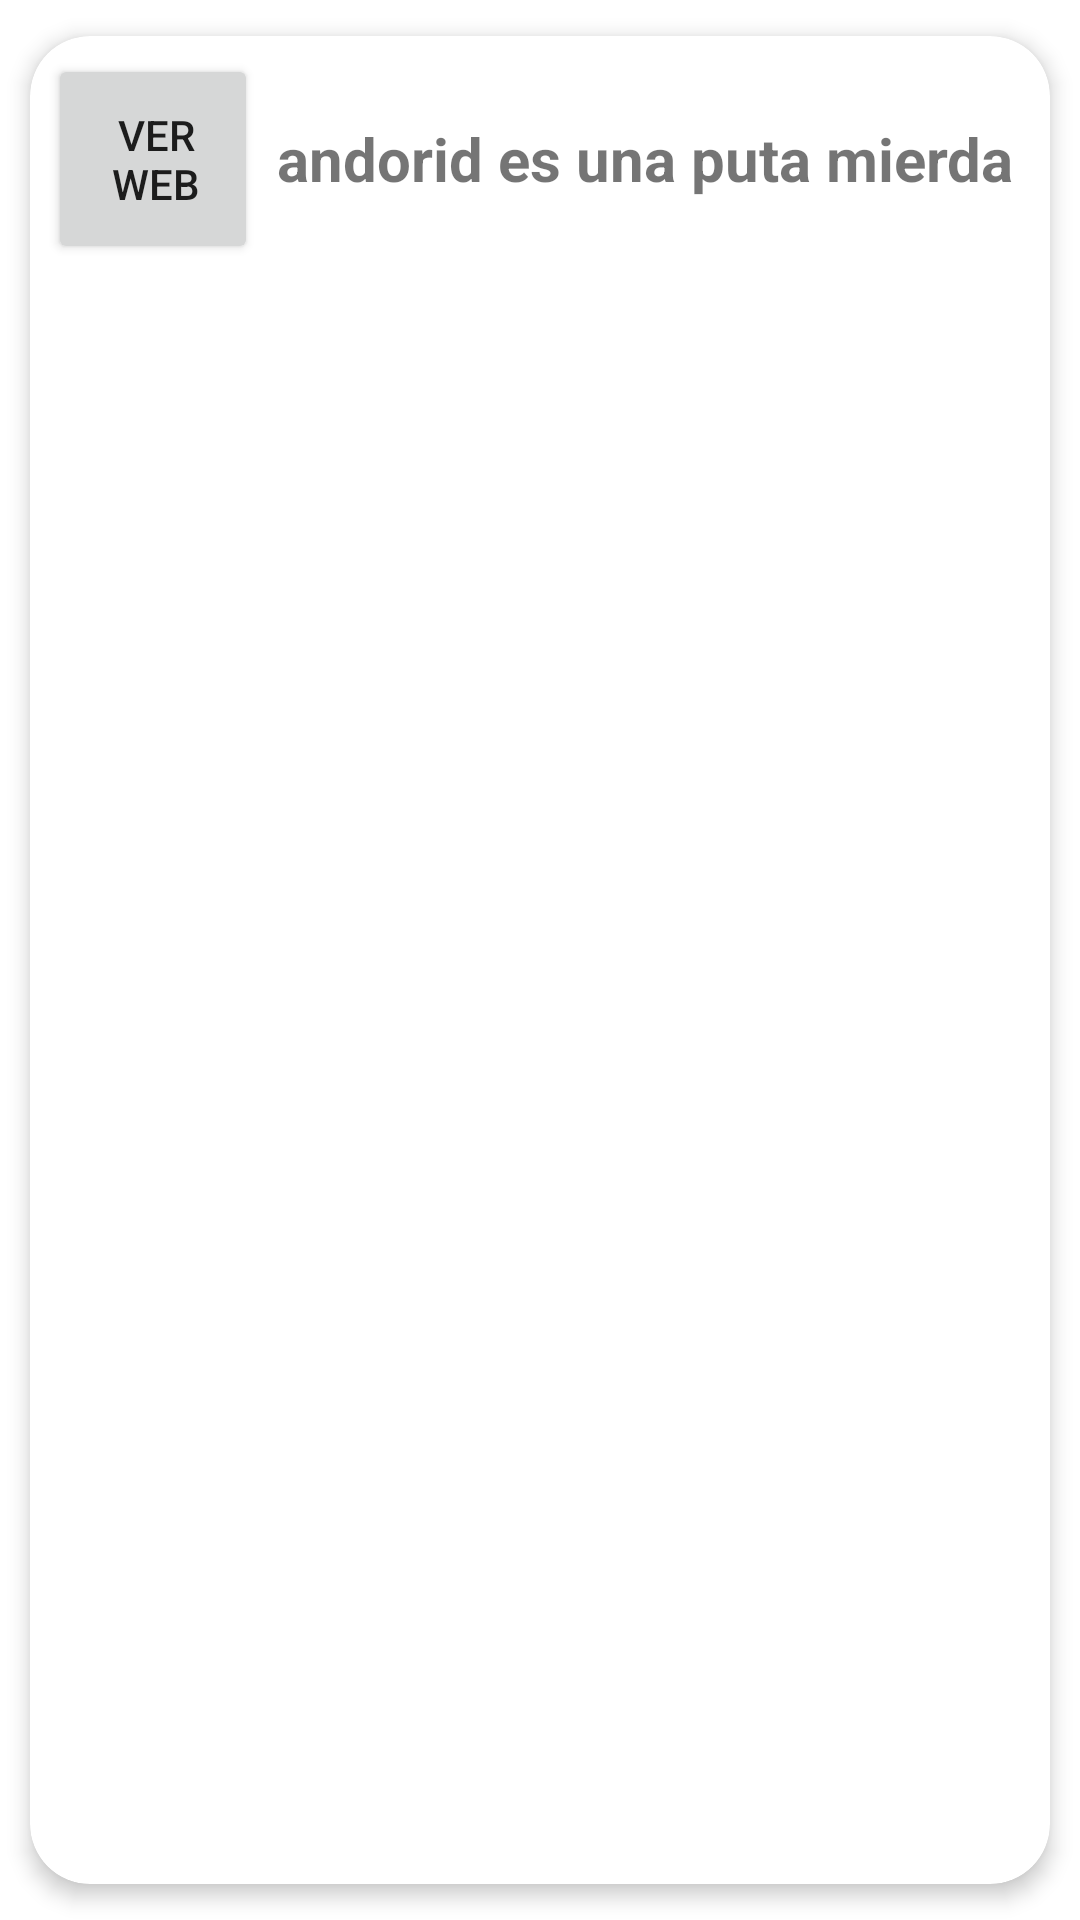

Write the Android layout XML for this screen, with the resource values it uses.
<!-- AndroidManifest.xml: application theme Theme.APIUniversidad -->
<!-- res/layout/universidad_list.xml -->
<?xml version="1.0" encoding="utf-8"?>
<androidx.cardview.widget.CardView xmlns:android="http://schemas.android.com/apk/res/android"
    xmlns:app="http://schemas.android.com/apk/res-auto"
    android:id="@+id/cv"
    android:layout_width="match_parent"
    android:layout_height="wrap_content"
    android:animateLayoutChanges="true"
    app:cardCornerRadius="20dp"
    app:cardElevation="4dp"
    app:cardUseCompatPadding="true">
    <LinearLayout
        android:layout_width="match_parent"
        android:layout_height="wrap_content"
        android:orientation="vertical">
        <RelativeLayout
            android:layout_width="match_parent"
            android:layout_height="wrap_content"
            android:orientation="horizontal"
            android:padding="6dp">
            <Button
                android:id="@+id/botonIrWeb"
                android:layout_width="70dp"
                android:layout_height="70dp"
                android:layout_centerVertical="true"
                android:layout_gravity="center"
                android:paddingLeft="14dp"
                android:text="Ver web">

            </Button>
            <TextView
                android:id="@+id/nombreUniversidad"
                android:layout_width="wrap_content"
                android:layout_height="wrap_content"
                android:layout_centerVertical="true"
                android:layout_marginEnd="6dp"
                android:layout_marginRight="6dp"
                android:text="andorid es una puta mierda"
                android:textSize="20sp"
                android:textStyle="bold"
                android:layout_alignParentEnd="true">

            </TextView>
        </RelativeLayout>
    </LinearLayout>
</androidx.cardview.widget.CardView>
<!-- resources referenced by this layout -->
<resources>
  <style name="Theme.APIUniversidad" parent="Theme.MaterialComponents.DayNight.DarkActionBar">
          
          <item name="colorPrimary">@color/purple_500</item>
          <item name="colorPrimaryVariant">@color/purple_700</item>
          <item name="colorOnPrimary">@color/white</item>
          
          <item name="colorSecondary">@color/teal_200</item>
          <item name="colorSecondaryVariant">@color/teal_700</item>
          <item name="colorOnSecondary">@color/black</item>
          
          <item name="android:statusBarColor" tools:targetApi="l">?attr/colorPrimaryVariant</item>
          
      </style>
  <!-- not gathered from this repository: default colours our renderer supplied (Android Studio template values) -->
  <color name="purple_500">#FF6200EE</color>
  <color name="purple_700">#FF3700B3</color>
  <color name="teal_200">#FF03DAC5</color>
  <color name="teal_700">#FF018786</color>
  <color name="black">#FF000000</color>
  <color name="white">#FFFFFFFF</color>
</resources>
